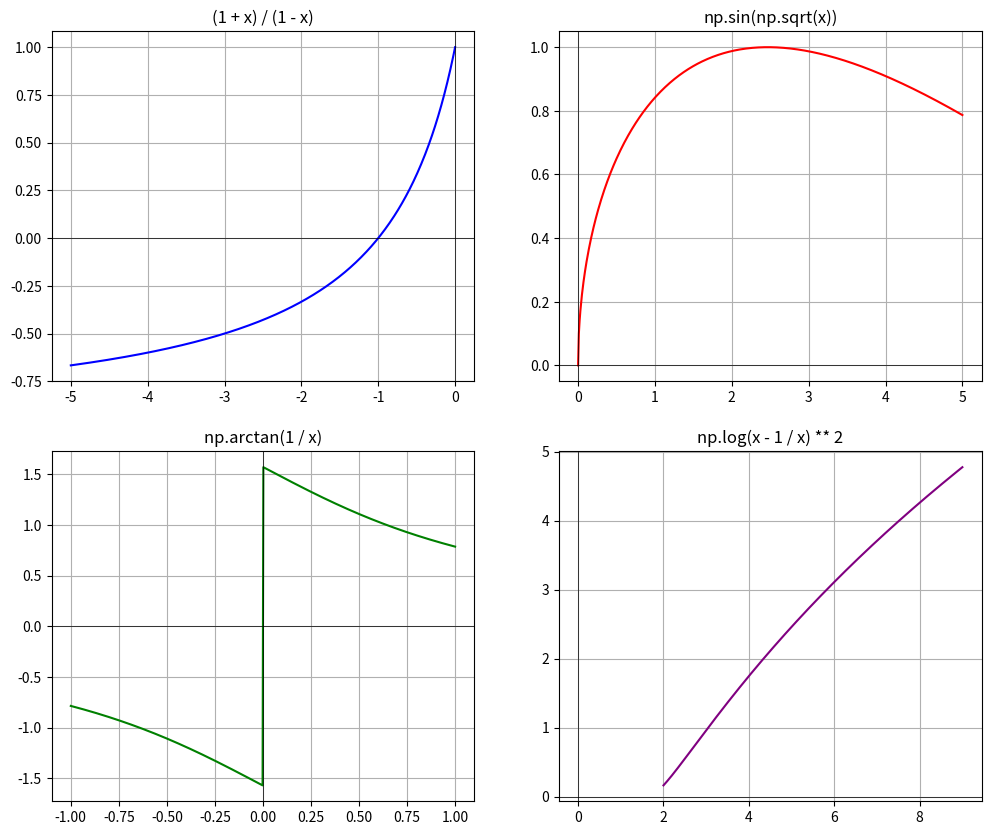

Write Python code to recreate this figure.
# img/2.10-11.2.png

import numpy as np
import matplotlib.pyplot as plt

plots = [
    {
        'func': lambda x: (1 + x) / (1 - x),
        'range': (-5, 0),
        'title': '(1 + x) / (1 - x)',
        'color': 'blue'
    },
    {
        'func': lambda x: np.sin(np.sqrt(x)),
        'range': (0, 5),
        'title': 'np.sin(np.sqrt(x))',
        'color': 'red'
    },
    {
        'func': lambda x: np.arctan(1 / x),
        'range': (-1, 1),
        'title': 'np.arctan(1 / x)',
        'color': 'green'
    },
    {
        'func': lambda x: np.log(x - 1 / x) ** 2,
        'range': (2, 9),
        'title': 'np.log(x - 1 / x) ** 2',
        'color': 'purple'
    }
]

fig, axes = plt.subplots(2, 2, figsize=(12, 10))
axes = axes.flatten()

for i, plot in enumerate(plots):
    x = np.linspace(plot['range'][0], plot['range'][1], 500)
    
    y = plot['func'](x)
    
    axes[i].plot(x, y, color=plot['color'], label=plot['title'])
    axes[i].set_title(plot['title'])
    axes[i].grid(True, linestyle='-')
    axes[i].axhline(y=0, color='black', linewidth=0.5)
    axes[i].axvline(x=0, color='black', linewidth=0.5)
    
plt.show()
